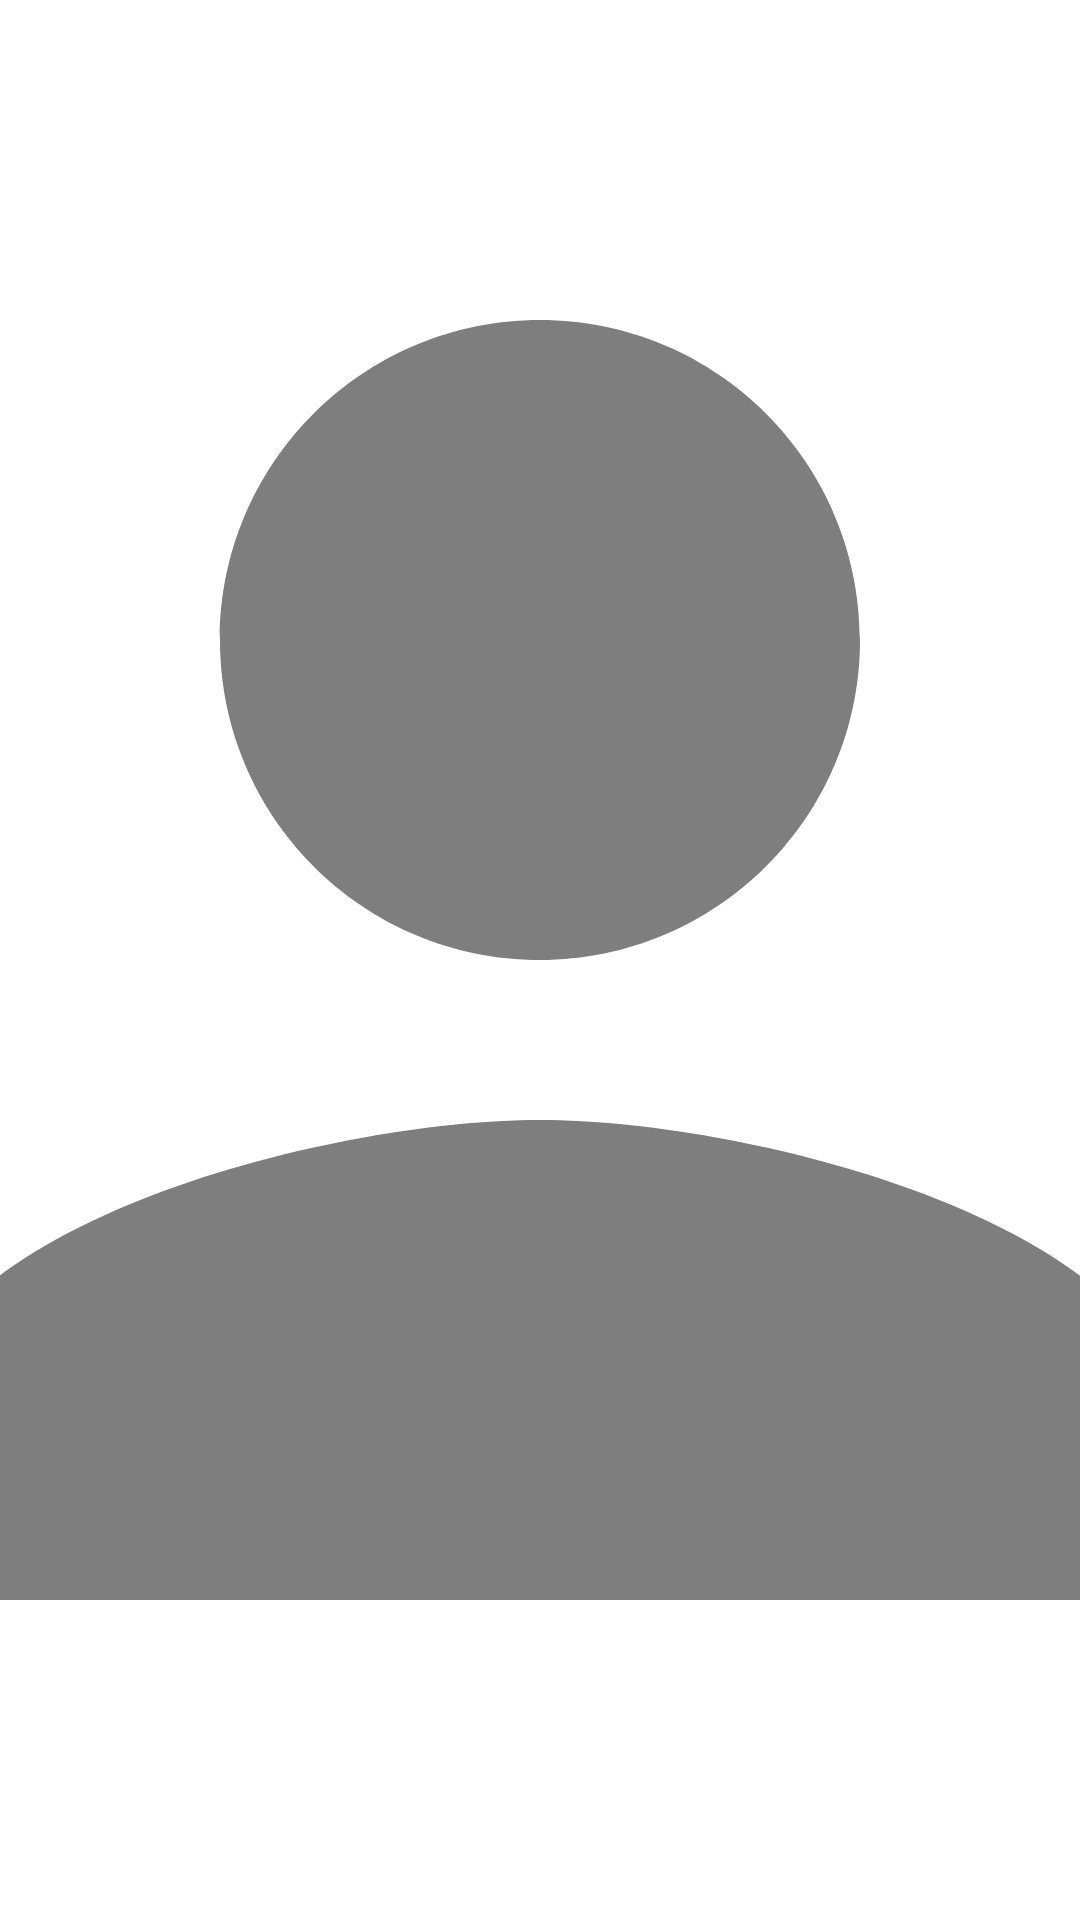

Android layout source for this screen:
<!-- AndroidManifest.xml: application theme Theme.PhotoRecyclerView -->
<!-- res/layout/activity_image.xml -->
<?xml version="1.0" encoding="utf-8"?>
<androidx.constraintlayout.widget.ConstraintLayout xmlns:android="http://schemas.android.com/apk/res/android"
    xmlns:app="http://schemas.android.com/apk/res-auto"
    xmlns:tools="http://schemas.android.com/tools"
    android:layout_width="match_parent"
    android:layout_height="match_parent"
    tools:context=".imageActivity">

    <LinearLayout
        android:layout_width="match_parent"
        android:layout_height="match_parent"
        android:orientation="horizontal"
        app:layout_constraintBottom_toBottomOf="parent"
        app:layout_constraintEnd_toEndOf="parent"
        app:layout_constraintStart_toStartOf="parent"
        app:layout_constraintTop_toTopOf="parent">

        <ImageView
            android:id="@+id/imageView"
            android:layout_width="match_parent"
            android:layout_height="match_parent"
            android:scaleType="centerCrop"
            app:srcCompat="@drawable/baseline_person_24" />
    </LinearLayout>
</androidx.constraintlayout.widget.ConstraintLayout>
<!-- resources referenced by this layout -->
<resources>
  <!-- drawable baseline_person_24 (drawable) -->
  <vector android:height="150dp" android:tint="#7E7E7E"
      android:viewportHeight="24" android:viewportWidth="24"
      android:width="150dp" xmlns:android="http://schemas.android.com/apk/res/android">
      <path android:fillColor="@android:color/white" android:pathData="M12,12c2.21,0 4,-1.79 4,-4s-1.79,-4 -4,-4 -4,1.79 -4,4 1.79,4 4,4zM12,14c-2.67,0 -8,1.34 -8,4v2h16v-2c0,-2.66 -5.33,-4 -8,-4z"/>
  </vector>
  <style name="Theme.PhotoRecyclerView" parent="Theme.MaterialComponents.DayNight.DarkActionBar">
          
          <item name="colorPrimary">@color/purple_500</item>
          <item name="colorPrimaryVariant">@color/purple_700</item>
          <item name="colorOnPrimary">@color/white</item>
          
          <item name="colorSecondary">@color/teal_200</item>
          <item name="colorSecondaryVariant">@color/teal_700</item>
          <item name="colorOnSecondary">@color/black</item>
          
          <item name="android:statusBarColor">?attr/colorPrimaryVariant</item>
          
      </style>
  <!-- not gathered from this repository: default colours our renderer supplied (Android Studio template values) -->
  <color name="purple_500">#FF6200EE</color>
  <color name="purple_700">#FF3700B3</color>
  <color name="teal_200">#FF03DAC5</color>
  <color name="teal_700">#FF018786</color>
  <color name="black">#FF000000</color>
  <color name="white">#FFFFFFFF</color>
</resources>
